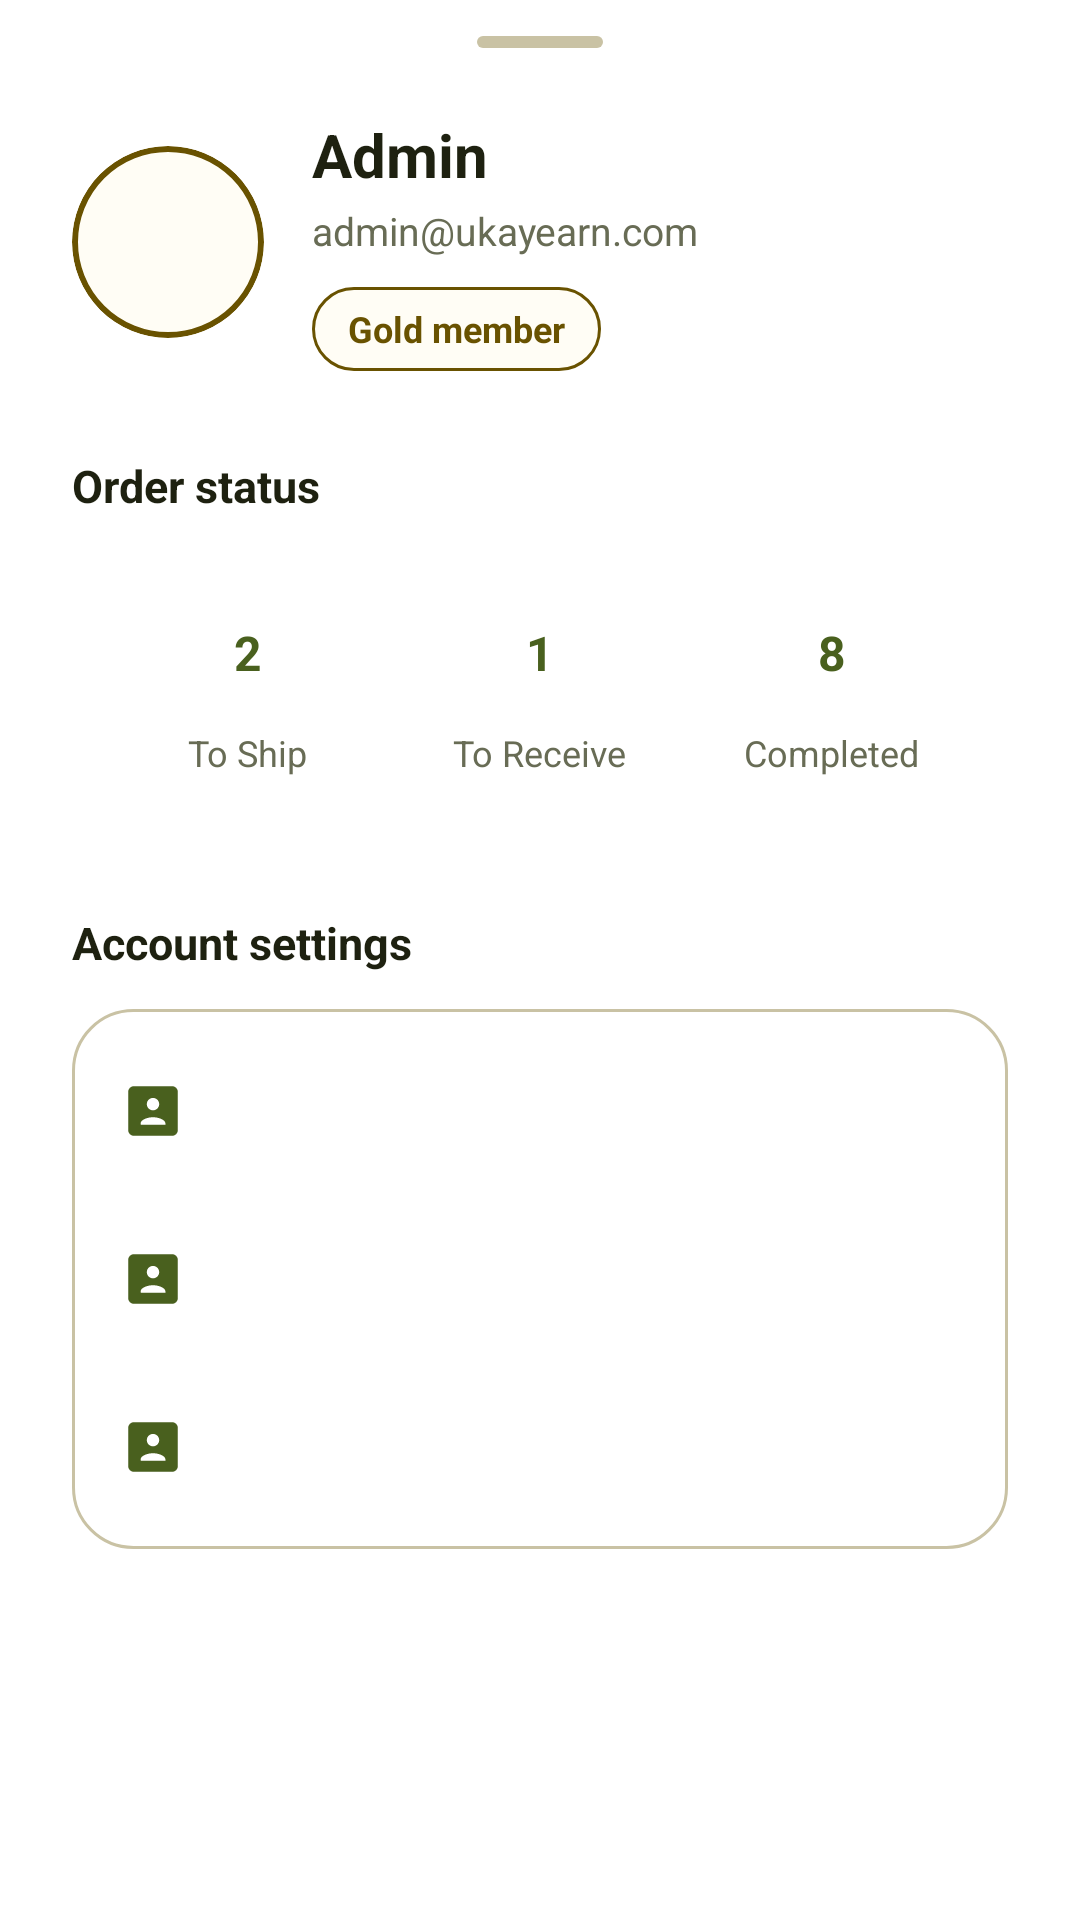

Reconstruct the res/layout file that produces this screen, plus the resources it refers to.
<!-- AndroidManifest.xml: application theme Theme.MaterialComponents.Light.NoActionBar -->
<!-- res/layout/fragment_profile_bottom_sheet.xml -->
<?xml version="1.0" encoding="utf-8"?>
<androidx.core.widget.NestedScrollView
    xmlns:android="http://schemas.android.com/apk/res/android"
    xmlns:app="http://schemas.android.com/apk/res-auto"
    xmlns:tools="http://schemas.android.com/tools"
    android:layout_width="match_parent"
    android:layout_height="wrap_content"
    android:background="@drawable/profile_sheet_bg"
    android:clipToPadding="false"
    android:paddingBottom="28dp"
    tools:context=".ui.screens.profile.ProfileBottomSheetFragment">

    <LinearLayout
        android:layout_width="match_parent"
        android:layout_height="wrap_content"
        android:orientation="vertical"
        android:paddingStart="24dp"
        android:paddingTop="12dp"
        android:paddingEnd="24dp">

        <View
            android:layout_width="42dp"
            android:layout_height="4dp"
            android:layout_gravity="center_horizontal"
            android:layout_marginBottom="22dp"
            android:background="@drawable/profile_sheet_handle" />

        <LinearLayout
            android:layout_width="match_parent"
            android:layout_height="wrap_content"
            android:gravity="center_vertical"
            android:orientation="horizontal">

            <com.google.android.material.card.MaterialCardView
                android:layout_width="64dp"
                android:layout_height="64dp"
                app:cardBackgroundColor="@color/surface_light"
                app:cardCornerRadius="32dp"
                app:cardElevation="0dp"
                app:strokeColor="@color/accent_gold"
                app:strokeWidth="2dp">

                <ImageView
                    android:id="@+id/ivProfilePhoto"
                    android:layout_width="34dp"
                    android:layout_height="34dp"
                    android:layout_gravity="center"
                    android:scaleType="centerCrop"
                    android:src="@drawable/ic_profile_24"
                    app:tint="@color/secondary_blue" />
            </com.google.android.material.card.MaterialCardView>

            <LinearLayout
                android:layout_width="0dp"
                android:layout_height="wrap_content"
                android:layout_marginStart="16dp"
                android:layout_weight="1"
                android:orientation="vertical">

                <TextView
                    android:id="@+id/tvProfileName"
                    android:layout_width="wrap_content"
                    android:layout_height="wrap_content"
                    android:text="@string/profile_name"
                    android:textColor="@color/black"
                    android:textSize="20sp"
                    android:textStyle="bold" />

                <TextView
                    android:id="@+id/tvProfileEmail"
                    android:layout_width="wrap_content"
                    android:layout_height="wrap_content"
                    android:layout_marginTop="3dp"
                    android:text="@string/profile_email"
                    android:textColor="@color/text_muted"
                    android:textSize="13sp" />

                <TextView
                    android:id="@+id/tvProfileBadge"
                    android:layout_width="wrap_content"
                    android:layout_height="28dp"
                    android:layout_marginTop="10dp"
                    android:background="@drawable/premium_badge_bg"
                    android:gravity="center"
                    android:paddingStart="12dp"
                    android:paddingEnd="12dp"
                    android:text="@string/premium_member"
                    android:textColor="@color/accent_gold"
                    android:textSize="12sp"
                    android:textStyle="bold" />
            </LinearLayout>
        </LinearLayout>

        <TextView
            android:layout_width="wrap_content"
            android:layout_height="wrap_content"
            android:layout_marginTop="28dp"
            android:text="@string/profile_orders_hint"
            android:textColor="@color/black"
            android:textSize="15sp"
            android:textStyle="bold" />

        <LinearLayout
            android:layout_width="match_parent"
            android:layout_height="92dp"
            android:layout_marginTop="12dp"
            android:background="@drawable/profile_stats_bg"
            android:baselineAligned="false"
            android:gravity="center"
            android:orientation="horizontal"
            android:padding="10dp">

            <LinearLayout
                android:layout_width="0dp"
                android:layout_height="match_parent"
                android:layout_weight="1"
                android:gravity="center"
                android:orientation="vertical">

                <TextView
                    android:id="@+id/tvProfileStatOneValue"
                    android:layout_width="34dp"
                    android:layout_height="34dp"
                    android:background="@drawable/profile_stat_icon_bg"
                    android:gravity="center"
                    android:text="2"
                    android:textColor="@color/secondary_blue"
                    android:textSize="16sp"
                    android:textStyle="bold" />

                <TextView
                    android:id="@+id/tvProfileStatOneLabel"
                    android:layout_width="wrap_content"
                    android:layout_height="wrap_content"
                    android:layout_marginTop="8dp"
                    android:text="@string/to_ship"
                    android:textColor="@color/text_muted"
                    android:textSize="12sp" />
            </LinearLayout>

            <LinearLayout
                android:layout_width="0dp"
                android:layout_height="match_parent"
                android:layout_weight="1"
                android:gravity="center"
                android:orientation="vertical">

                <TextView
                    android:id="@+id/tvProfileStatTwoValue"
                    android:layout_width="34dp"
                    android:layout_height="34dp"
                    android:background="@drawable/profile_stat_icon_bg"
                    android:gravity="center"
                    android:text="1"
                    android:textColor="@color/secondary_blue"
                    android:textSize="16sp"
                    android:textStyle="bold" />

                <TextView
                    android:id="@+id/tvProfileStatTwoLabel"
                    android:layout_width="wrap_content"
                    android:layout_height="wrap_content"
                    android:layout_marginTop="8dp"
                    android:text="@string/to_receive"
                    android:textColor="@color/text_muted"
                    android:textSize="12sp" />
            </LinearLayout>

            <LinearLayout
                android:layout_width="0dp"
                android:layout_height="match_parent"
                android:layout_weight="1"
                android:gravity="center"
                android:orientation="vertical">

                <TextView
                    android:id="@+id/tvProfileStatThreeValue"
                    android:layout_width="34dp"
                    android:layout_height="34dp"
                    android:background="@drawable/profile_stat_icon_bg"
                    android:gravity="center"
                    android:text="8"
                    android:textColor="@color/secondary_blue"
                    android:textSize="16sp"
                    android:textStyle="bold" />

                <TextView
                    android:id="@+id/tvProfileStatThreeLabel"
                    android:layout_width="wrap_content"
                    android:layout_height="wrap_content"
                    android:layout_marginTop="8dp"
                    android:text="@string/completed_orders"
                    android:textColor="@color/text_muted"
                    android:textSize="12sp" />
            </LinearLayout>
        </LinearLayout>

        <TextView
            android:layout_width="wrap_content"
            android:layout_height="wrap_content"
            android:layout_marginTop="28dp"
            android:text="@string/account_settings"
            android:textColor="@color/black"
            android:textSize="15sp"
            android:textStyle="bold" />

        <LinearLayout
            android:layout_width="match_parent"
            android:layout_height="wrap_content"
            android:layout_marginTop="12dp"
            android:background="@drawable/profile_settings_bg"
            android:orientation="vertical"
            android:paddingTop="6dp"
            android:paddingBottom="6dp">

            <include
                android:id="@+id/rowEditProfile"
                layout="@layout/item_profile_setting"
                android:tag="@string/edit_profile" />

            <include
                android:id="@+id/rowDeliveryAddresses"
                layout="@layout/item_profile_setting"
                android:tag="@string/delivery_addresses" />

            <include
                android:id="@+id/rowLogout"
                layout="@layout/item_profile_setting"
                android:tag="@string/logout" />
        </LinearLayout>
    </LinearLayout>
</androidx.core.widget.NestedScrollView>
<!-- res/layout/item_profile_setting.xml (included above) -->
<?xml version="1.0" encoding="utf-8"?>
<LinearLayout
    xmlns:android="http://schemas.android.com/apk/res/android"
    xmlns:app="http://schemas.android.com/apk/res-auto"
    android:layout_width="match_parent"
    android:layout_height="56dp"
    android:background="?attr/selectableItemBackground"
    android:clickable="true"
    android:focusable="true"
    android:gravity="center_vertical"
    android:orientation="horizontal"
    android:paddingStart="16dp"
    android:paddingEnd="14dp">

    <ImageView
        android:id="@+id/ivProfileSettingIcon"
        android:layout_width="22dp"
        android:layout_height="22dp"
        android:src="@drawable/ic_profile_setting_24"
        app:tint="@color/secondary_blue" />

    <TextView
        android:id="@+id/tvProfileSettingTitle"
        android:layout_width="0dp"
        android:layout_height="wrap_content"
        android:layout_marginStart="14dp"
        android:layout_weight="1"
        android:textColor="@color/black"
        android:textSize="15sp" />

    <ImageView
        android:layout_width="18dp"
        android:layout_height="18dp"
        android:src="@drawable/ic_chevron_right_24"
        app:tint="@color/text_muted" />
</LinearLayout>
<!-- resources referenced by this layout -->
<resources>
  <color name="accent_gold">#695200</color>
  <color name="black">#1E2110</color>
  <color name="secondary_blue">#49601E</color>
  <color name="surface_light">#FFFDF5</color>
  <color name="text_muted">#686C55</color>
  <!-- drawable ic_profile_setting_24 (drawable) -->
  <vector xmlns:android="http://schemas.android.com/apk/res/android"
      android:width="24dp"
      android:height="24dp"
      android:viewportWidth="24"
      android:viewportHeight="24">
      <path
          android:fillColor="@android:color/white"
          android:pathData="M19,3H5c-1.1,0 -2,0.9 -2,2v14c0,1.1 0.9,2 2,2h14c1.1,0 2,-0.9 2,-2V5c0,-1.1 -0.9,-2 -2,-2zM12,7.25c1.24,0 2.25,1.01 2.25,2.25S13.24,11.75 12,11.75 9.75,10.74 9.75,9.5 10.76,7.25 12,7.25zM16.5,17H7.5v-0.5c0,-1.5 3,-2.25 4.5,-2.25s4.5,0.75 4.5,2.25V17z" />
  </vector>
  <!-- drawable premium_badge_bg (drawable) -->
  <?xml version="1.0" encoding="utf-8"?>
  <shape xmlns:android="http://schemas.android.com/apk/res/android">
      <solid android:color="@color/surface_light" />
      <corners android:radius="14dp" />
      <stroke
          android:width="1dp"
          android:color="@color/accent_gold" />
  </shape>
  <!-- drawable profile_settings_bg (drawable) -->
  <?xml version="1.0" encoding="utf-8"?>
  <shape xmlns:android="http://schemas.android.com/apk/res/android">
      <solid android:color="@color/white" />
      <corners android:radius="20dp" />
      <stroke
          android:width="1dp"
          android:color="@color/border_muted" />
  </shape>
  <!-- drawable profile_sheet_handle (drawable) -->
  <?xml version="1.0" encoding="utf-8"?>
  <shape xmlns:android="http://schemas.android.com/apk/res/android">
      <solid android:color="@color/border_muted" />
      <corners android:radius="2dp" />
  </shape>
  <string name="account_settings">Account settings</string>
  <string name="completed_orders">Completed</string>
  <string name="delivery_addresses">Delivery Addresses</string>
  <string name="edit_profile">Edit Profile</string>
  <string name="logout">Logout</string>
  <string name="premium_member">Gold member</string>
  <string name="profile_email">admin@ukayearn.com</string>
  <string name="profile_name">Admin</string>
  <string name="profile_orders_hint">Order status</string>
  <string name="to_receive">To Receive</string>
  <string name="to_ship">To Ship</string>
  <color name="white">#FFFFFF</color>
  <color name="border_muted">#C9C2A4</color>
</resources>
